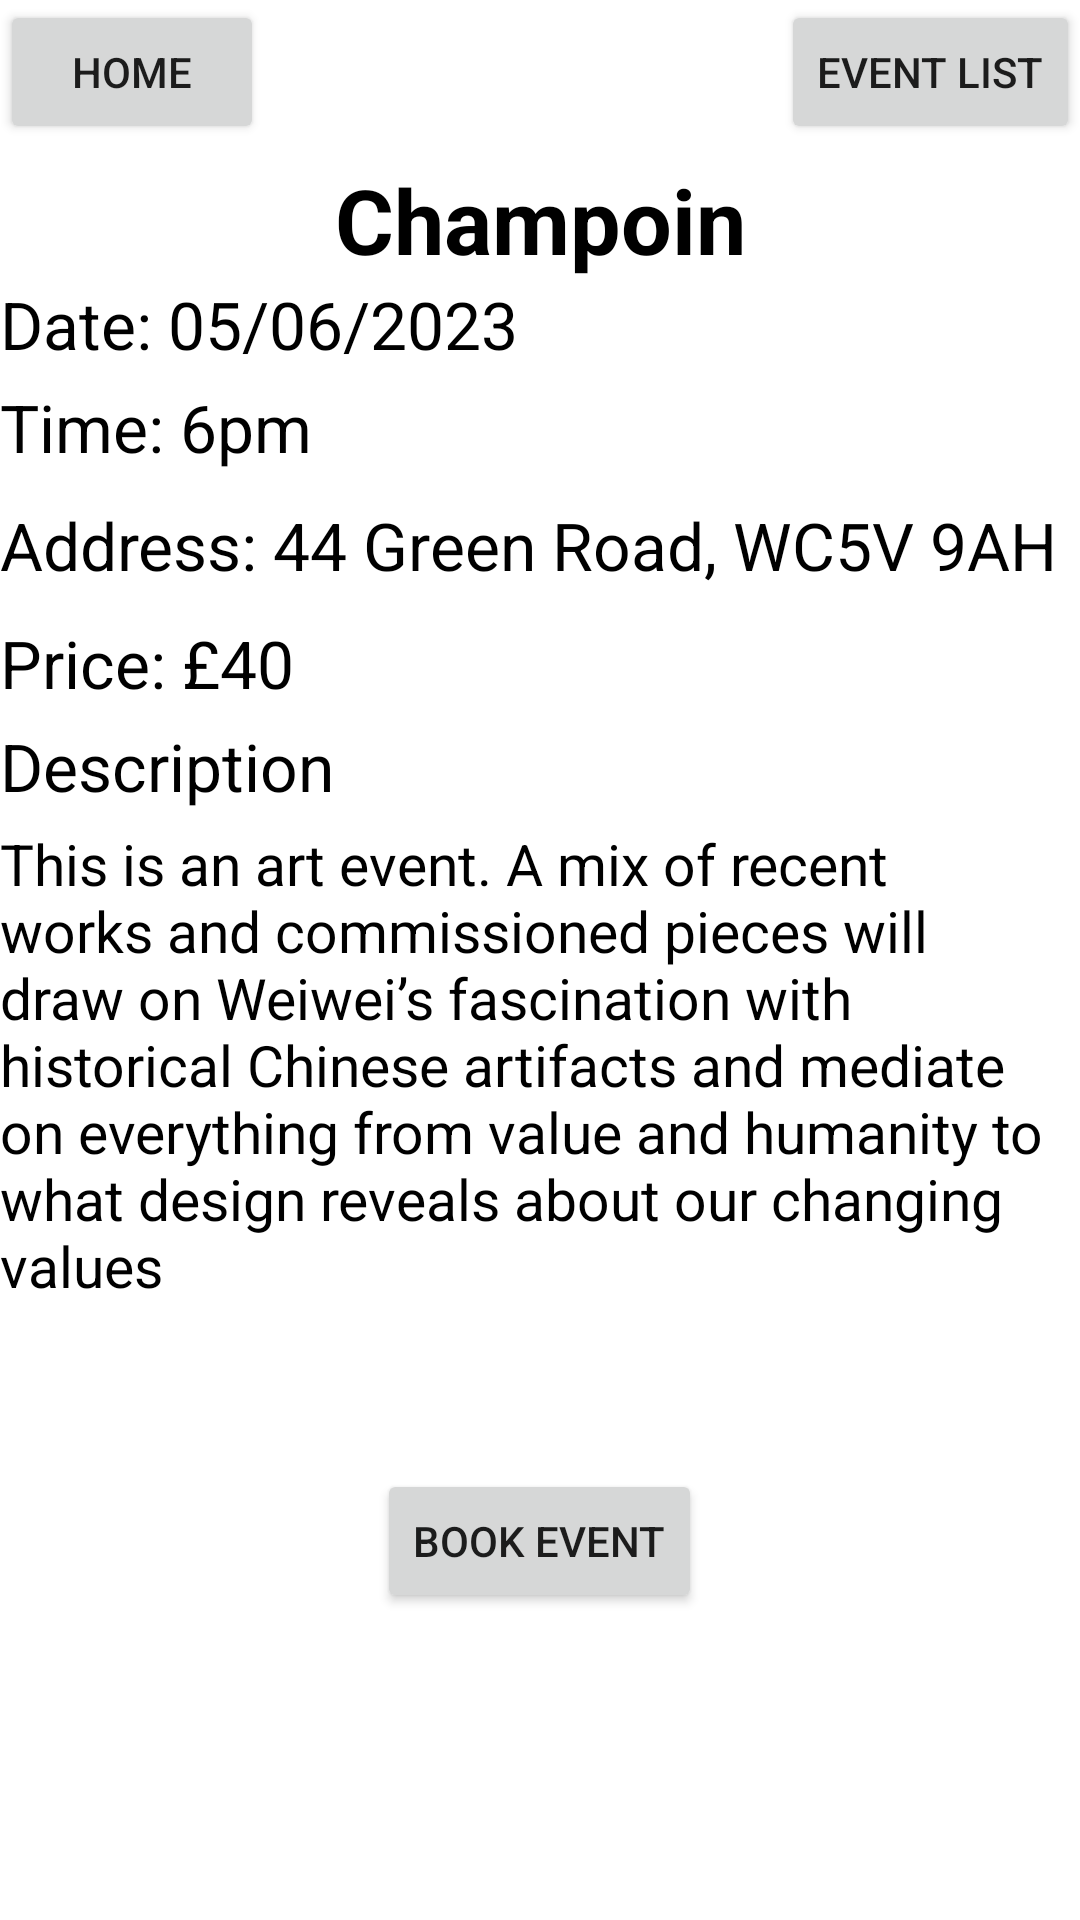

Layout XML and referenced resources for this Android screen:
<!-- AndroidManifest.xml: application theme Theme.Indigo_Events -->
<!-- res/layout/activity_champoin.xml -->
<?xml version="1.0" encoding="utf-8"?>
<LinearLayout xmlns:android="http://schemas.android.com/apk/res/android"
xmlns:app="http://schemas.android.com/apk/res-auto"
xmlns:tools="http://schemas.android.com/tools"
android:layout_width="match_parent"
android:layout_height="match_parent"
android:orientation="vertical"
tools:context=".Champoin"
    >
<RelativeLayout
    android:layout_width="match_parent"
    android:layout_height="wrap_content">
    <Button
        android:layout_width="wrap_content"
        android:layout_height="wrap_content"
        android:text="Home"
        android:layout_alignParentLeft="true"
        android:onClick="returnToHome"
        />
    <Button
        android:layout_width="wrap_content"
        android:layout_height="wrap_content"
        android:layout_alignParentRight="true"
        android:text="Event List"
        android:onClick="returnToEventList"
        />
</RelativeLayout>
<TextView
    android:layout_width="match_parent"
    android:layout_height="wrap_content"
    android:layout_marginTop="5dp"
    android:text="Champoin"
    android:textSize="30dp"
    android:gravity="center"
    android:textStyle="bold"
    android:textColor="@color/black"
    />

<TextView
    android:layout_width="match_parent"
    android:layout_height="wrap_content"
    android:text="Date: 05/06/2023"
    android:textSize="22dp"
    android:textColor="@color/black"
    />

<TextView
    android:layout_marginTop="5dp"
    android:layout_width="match_parent"
    android:layout_height="wrap_content"
    android:text="Time: 6pm"
    android:textSize="22dp"
    android:textColor="@color/black"

    />
<TextView
    android:layout_marginTop="10dp"
    android:layout_width="match_parent"
    android:layout_height="wrap_content"
    android:text="Address: 44 Green Road, WC5V 9AH"
    android:textSize="22dp"
    android:textColor="@color/black"
    />

<TextView
    android:layout_marginTop="10dp"
    android:layout_width="match_parent"
    android:layout_height="wrap_content"
    android:text="Price: £40"
    android:textSize="22dp"
    android:textColor="@color/black"
    />
<TextView
    android:layout_marginTop="5dp"
    android:layout_width="match_parent"
    android:layout_height="wrap_content"
    android:text="Description"
    android:textSize="22dp"
    android:textColor="@color/black"
    />


<TextView
    android:layout_marginTop="5dp"
    android:layout_width="match_parent"
    android:layout_height="wrap_content"
    android:textSize="19dp"
    android:textColor="@color/black"
    android:inputType="textMultiLine"
    android:text="This is an art event. A mix of recent works and commissioned pieces will draw on Weiwei’s fascination with historical Chinese artifacts and mediate on everything from value and humanity to what design reveals about our changing values "
    android:scrollbars="vertical" />

<Button
    android:layout_marginTop="55dp"
    android:layout_gravity="center"
    android:layout_width="wrap_content"
    android:layout_height="wrap_content"
    android:text="Book Event"
    android:layout_alignParentLeft="true"
    android:onClick="bookEvent"
    />
</LinearLayout>
<!-- resources referenced by this layout -->
<resources>
  <style name="Theme.Indigo_Events" parent="Theme.MaterialComponents.DayNight.DarkActionBar">
          
          <item name="colorPrimary">@color/purple_500</item>
          <item name="colorPrimaryVariant">@color/purple_700</item>
          <item name="colorOnPrimary">@color/white</item>
          
          <item name="colorSecondary">@color/teal_200</item>
          <item name="colorSecondaryVariant">@color/teal_700</item>
          <item name="colorOnSecondary">@color/black</item>
          
          <item name="android:statusBarColor">?attr/colorPrimaryVariant</item>
          
      </style>
  <!-- not gathered from this repository: default colours our renderer supplied (Android Studio template values) -->
  <color name="purple_500">#FF6200EE</color>
  <color name="purple_700">#FF3700B3</color>
  <color name="teal_200">#FF03DAC5</color>
  <color name="teal_700">#FF018786</color>
  <color name="black">#FF000000</color>
  <color name="white">#FFFFFFFF</color>
</resources>
